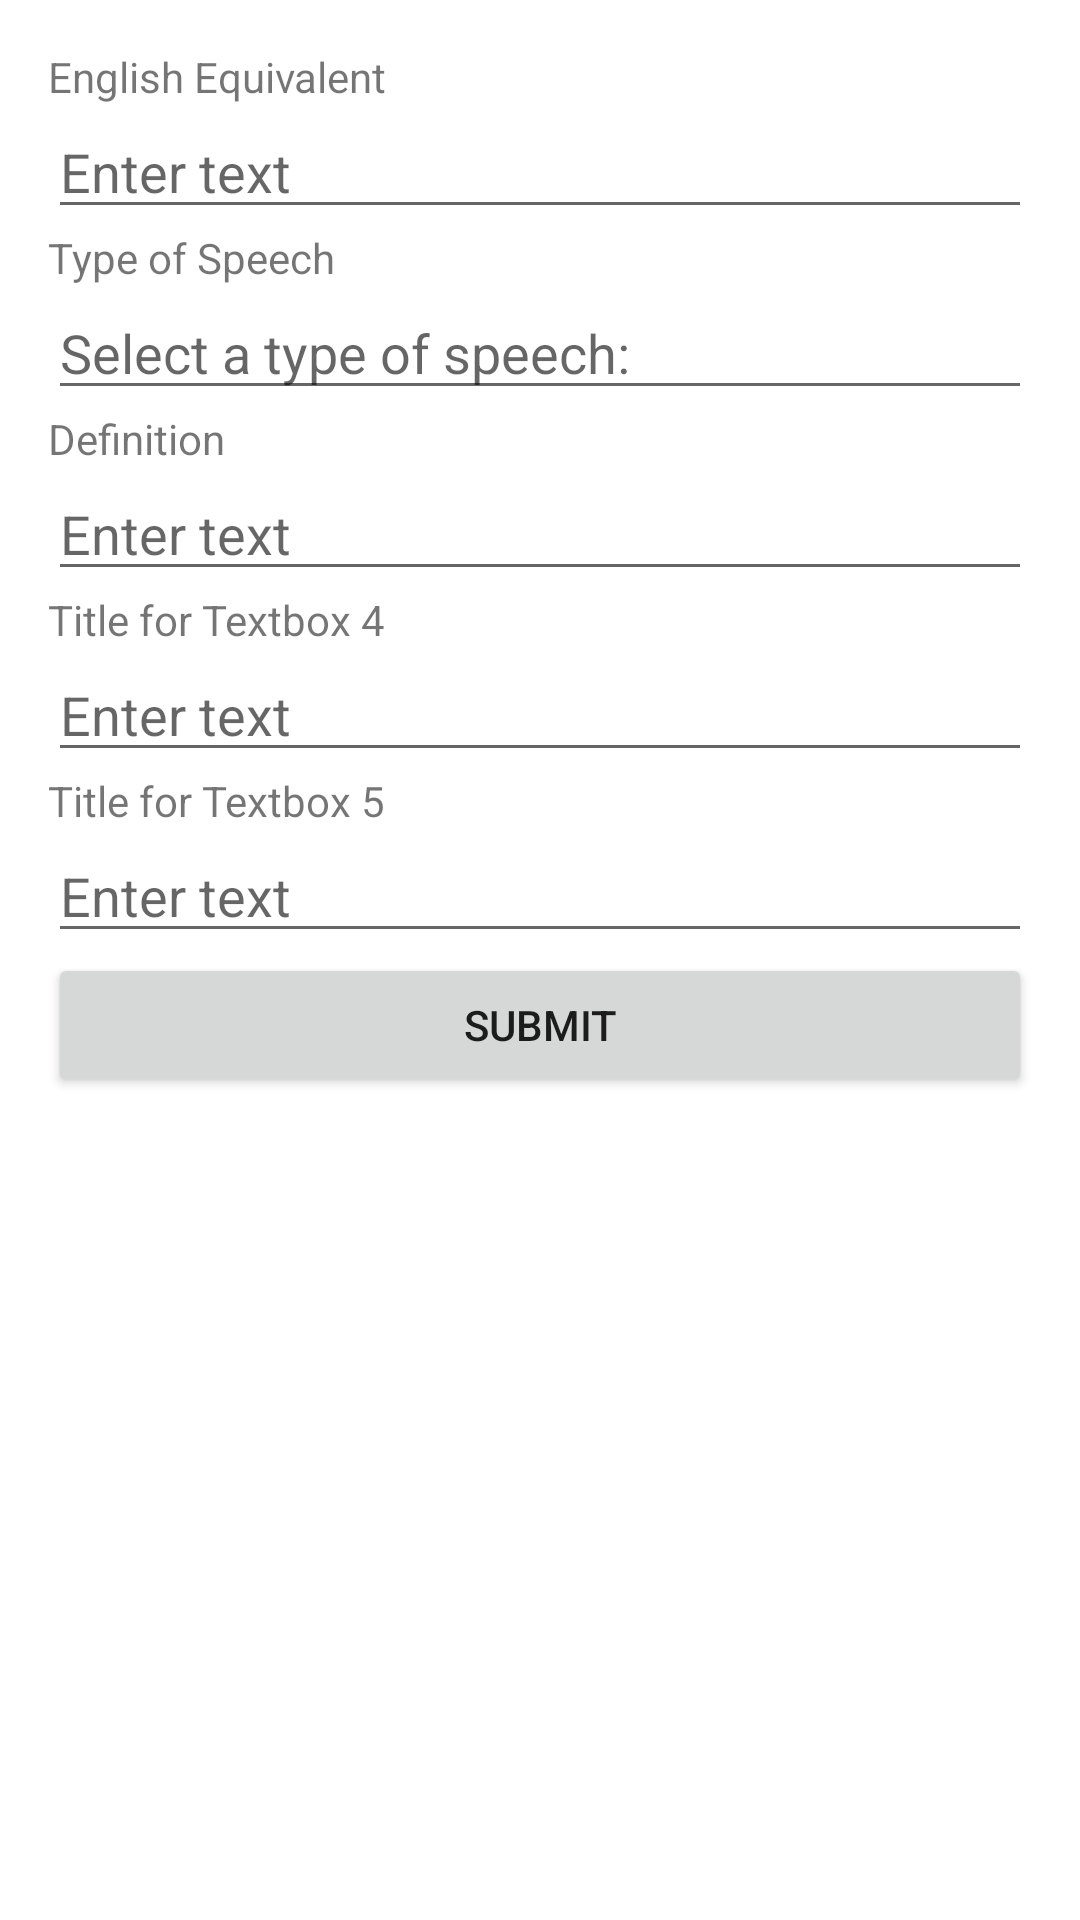

This screen was rendered from an Android layout file. Write that file and the resources it references.
<!-- AndroidManifest.xml: application theme Theme.ConLang -->
<!-- res/layout/add_word_fragment.xml -->
<?xml version="1.0" encoding="utf-8"?>
<LinearLayout
    xmlns:android="http://schemas.android.com/apk/res/android"
    android:layout_width="match_parent"
    android:layout_height="match_parent"
    android:orientation="vertical"
    android:padding="16dp">

    
    <TextView
        android:id="@+id/add_word_label_1"
        android:layout_width="wrap_content"
        android:layout_height="wrap_content"
        android:text="English Equivalent" />

    
    <EditText
        android:id="@+id/editText1"
        android:layout_width="match_parent"
        android:layout_height="wrap_content"
        android:hint="Enter text" />

    
    
    <TextView
        android:id="@+id/add_word_label_2"
        android:layout_width="wrap_content"
        android:layout_height="wrap_content"
        android:text="Type of Speech" />

    <AutoCompleteTextView
        android:id="@+id/editText2"
        android:layout_width="match_parent"
        android:layout_height="wrap_content"
        android:hint="Select a type of speech:"
        />


    
    <TextView
        android:id="@+id/add_word_label_3"
        android:layout_width="wrap_content"
        android:layout_height="wrap_content"
        android:text="Definition" />

    <EditText
        android:id="@+id/editText3"
        android:layout_width="match_parent"
        android:layout_height="wrap_content"
        android:hint="Enter text" />

    
    <TextView
        android:id="@+id/add_word_label_4"
        android:layout_width="wrap_content"
        android:layout_height="wrap_content"
        android:text="Title for Textbox 4" />

    <EditText
        android:id="@+id/editText4"
        android:layout_width="match_parent"
        android:layout_height="wrap_content"
        android:hint="Enter text" />

    
    <TextView
        android:id="@+id/add_word_label_5"
        android:layout_width="wrap_content"
        android:layout_height="wrap_content"
        android:text="Title for Textbox 5" />

    <EditText
        android:id="@+id/editText5"
        android:layout_width="match_parent"
        android:layout_height="wrap_content"
        android:hint="Enter text" />

    
    <Button
        android:id="@+id/submitButton"
        android:layout_width="match_parent"
        android:layout_height="wrap_content"
        android:text="Submit" />

</LinearLayout>
<!-- resources referenced by this layout -->
<resources>
  <style name="Theme.ConLang" parent="Theme.MaterialComponents.DayNight.DarkActionBar">
          
          <item name="colorPrimary">@color/purple_500</item>
          <item name="colorPrimaryVariant">@color/purple_700</item>
          <item name="colorOnPrimary">@color/white</item>
          
          <item name="colorSecondary">@color/teal_200</item>
          <item name="colorSecondaryVariant">@color/teal_700</item>
          <item name="colorOnSecondary">@color/black</item>
          
          <item name="android:statusBarColor">?attr/colorPrimaryVariant</item>
          
      </style>
  <!-- not gathered from this repository: default colours our renderer supplied (Android Studio template values) -->
  <color name="purple_500">#FF6200EE</color>
  <color name="purple_700">#FF3700B3</color>
  <color name="teal_200">#FF03DAC5</color>
  <color name="teal_700">#FF018786</color>
  <color name="black">#FF000000</color>
  <color name="white">#FFFFFFFF</color>
</resources>
